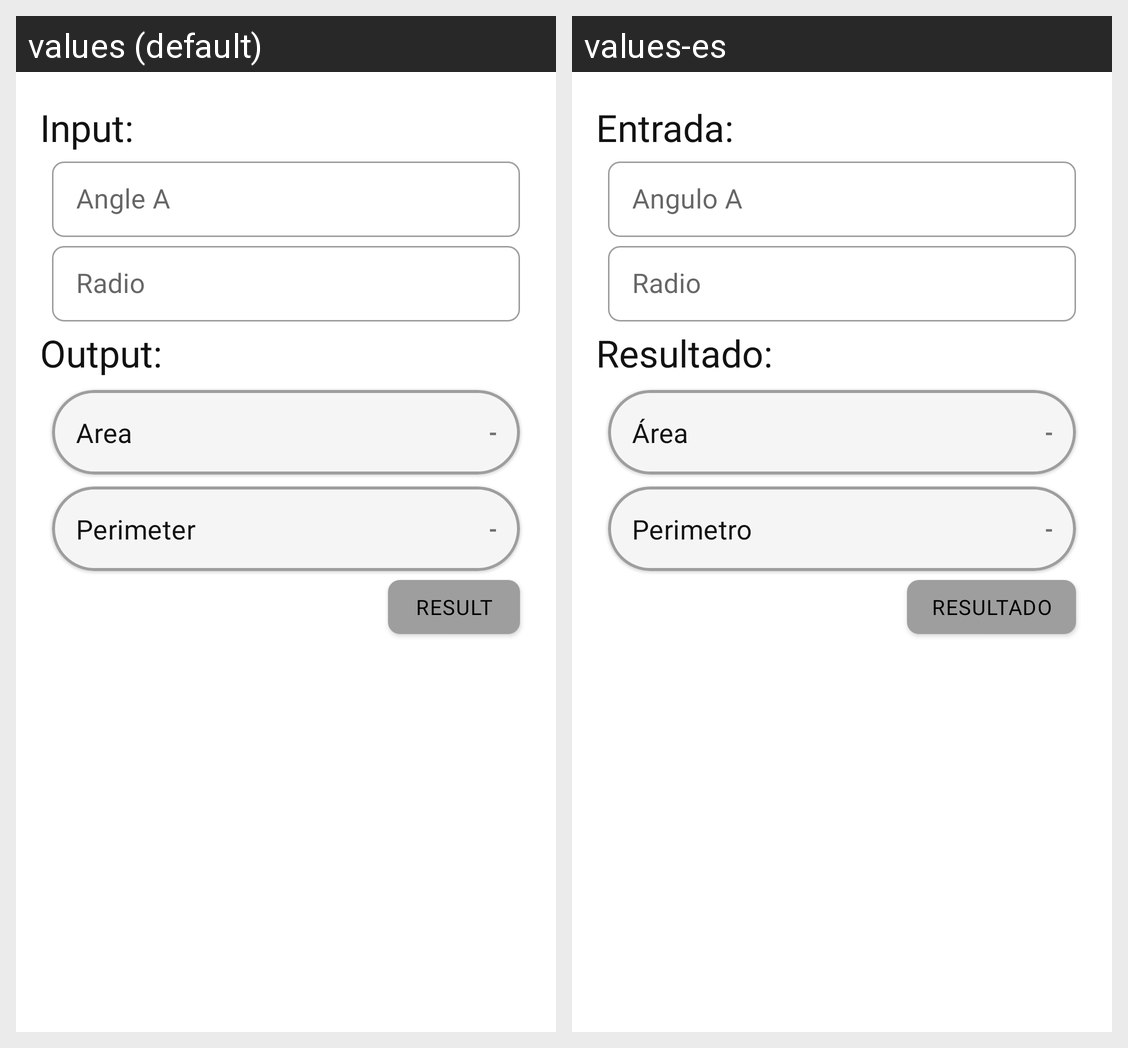

Locale-by-locale string values for the Android screen shown in this grid:
Android screen res/layout/fragment_figures_circular_arc.xml rendered under 2 locales, left to right: values (default), values-es. Device: Nexus 5 (rendered at 1080×1920; each locale shown at half size, 540×960, under a caption strip naming it); theme Theme.SmartCalculator.
Strings drawn on this screen, with the default value and each locale's value (text and hints the layout hard-codes, and strings that could not be matched under every locale, appear in the picture but are not listed):

tv_input
  values: Input:
  values-es: Entrada:

hint_angle_a
  values: Angle A
  values-es: Angulo A

hint_radio
  values: Radio
  values-es: Radio

tv_output
  values: Output:
  values-es: Resultado:

prefix_value_area
  values: Area
  values-es: Área

hint_value_result_simbol
  values: -
  values-es: -

prefix_value_perimeter
  values: Perimeter
  values-es: Perimetro

hint_value_result
  values: Result
  values-es: Resultado
